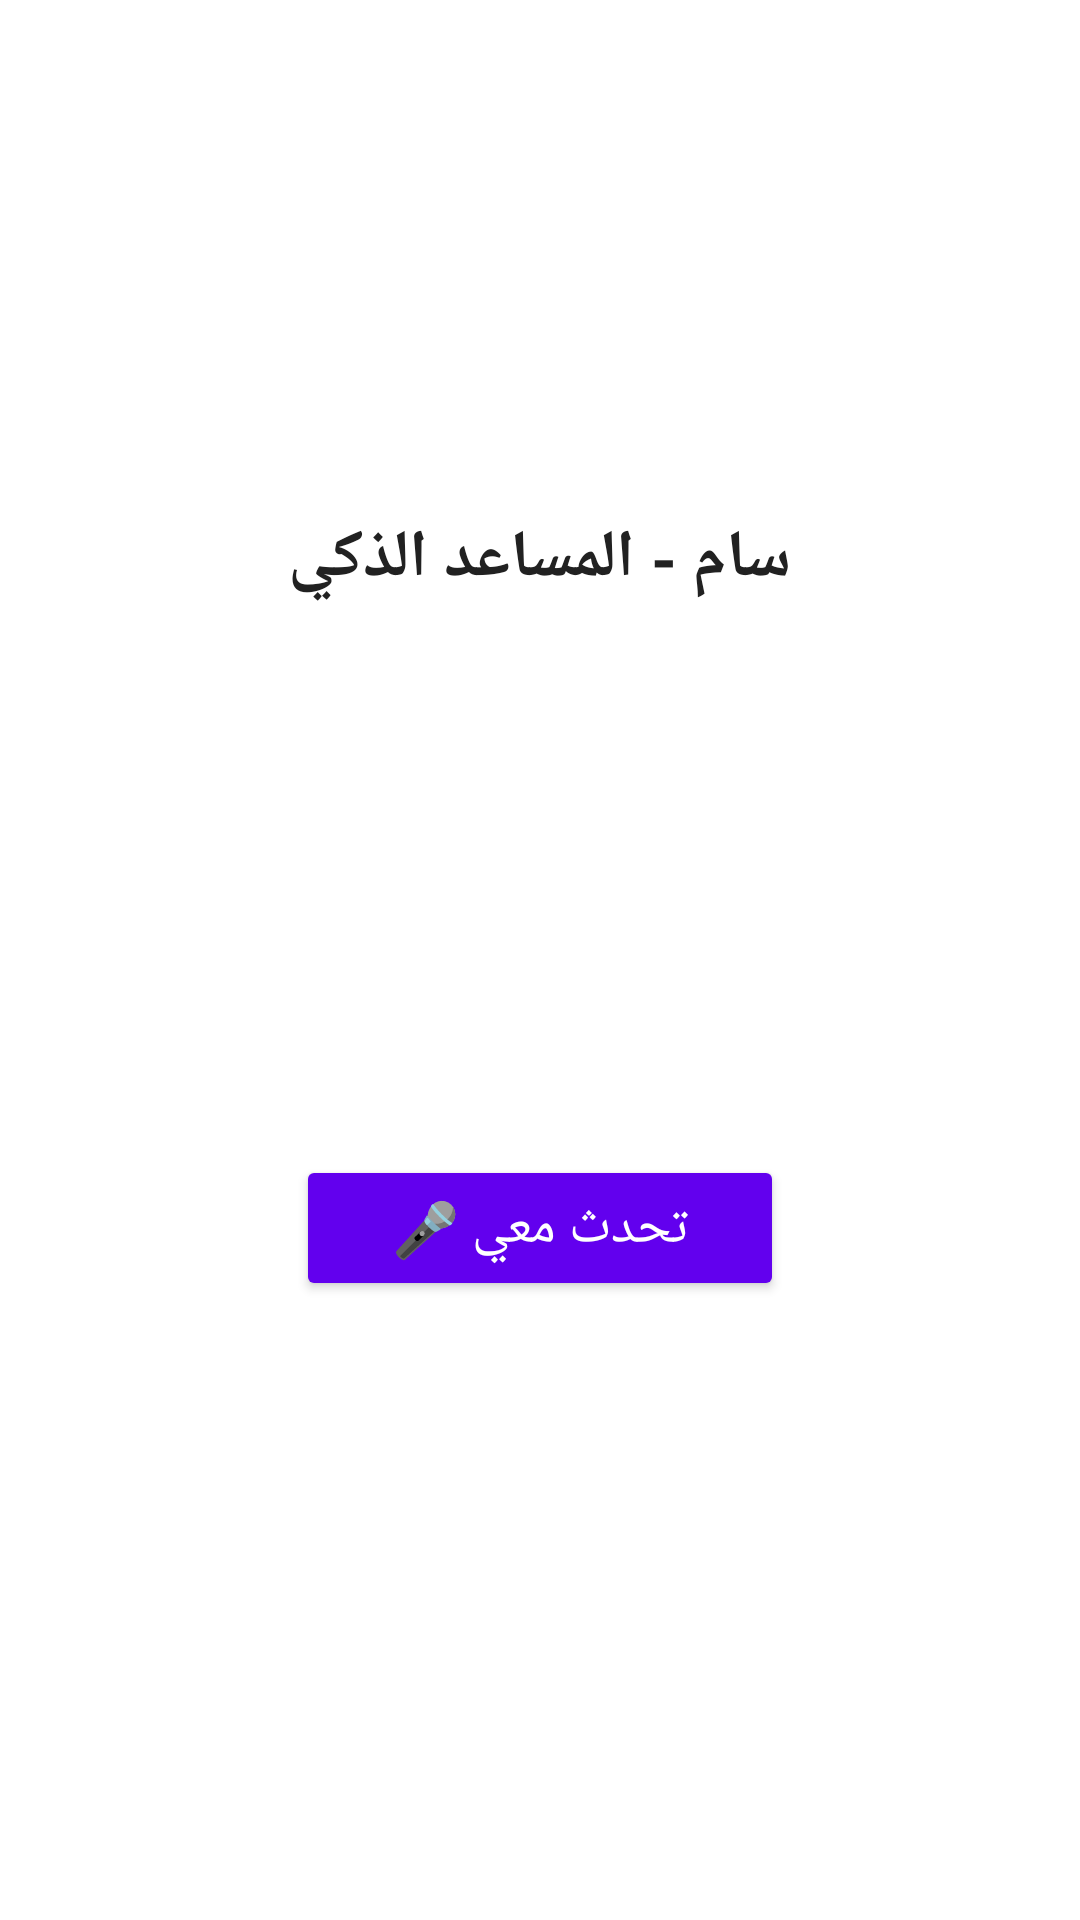

Reconstruct the res/layout file that produces this screen, plus the resources it refers to.
<!-- AndroidManifest.xml: application theme Theme.AppCompat.Light.NoActionBar -->
<!-- res/layout/activity_main.xml -->
<?xml version="1.0" encoding="utf-8"?>
<LinearLayout xmlns:android="http://schemas.android.com/apk/res/android"
    android:layout_width="match_parent"
    android:layout_height="match_parent"
    android:orientation="vertical"
    android:gravity="center"
    android:background="#FFFFFF"
    android:padding="24dp">

    <TextView
        android:id="@+id/tvTitle"
        android:layout_width="wrap_content"
        android:layout_height="wrap_content"
        android:text="سام - المساعد الذكي"
        android:textSize="22sp"
        android:textStyle="bold"
        android:textColor="#212121"
        android:layout_marginBottom="32dp"/>

    <ImageView
        android:id="@+id/ivAvatar"
        android:layout_width="120dp"
        android:layout_height="120dp"
        android:src="@mipmap/ic_launcher"
        android:layout_marginBottom="32dp"/>

    <Button
        android:id="@+id/btnTalk"
        android:layout_width="wrap_content"
        android:layout_height="wrap_content"
        android:text="تحدث معي 🎤"
        android:textSize="18sp"
        android:backgroundTint="#6200EE"
        android:textColor="#FFFFFF"
        android:paddingStart="32dp"
        android:paddingEnd="32dp"
        android:paddingTop="12dp"
        android:paddingBottom="12dp"/>

    <TextView
        android:id="@+id/tvStatus"
        android:layout_width="wrap_content"
        android:layout_height="wrap_content"
        android:text=""
        android:textSize="14sp"
        android:textColor="#757575"
        android:layout_marginTop="16dp"/>

</LinearLayout>
<!-- resources referenced by this layout -->
<resources>

</resources>
